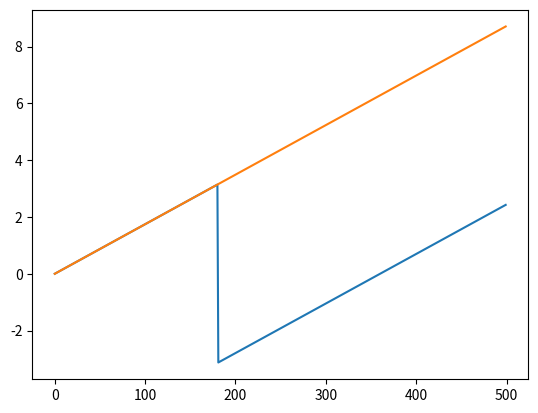

Here is the Python script that generated this plot:
import numpy as np
import matplotlib.pyplot as plt
import time

D = 10
L = 16
r = D/2

def fk_dt(w1, w2, dt, x_k=0, y_k=0, t_k=0):
    x_k = x_k + r * dt / 2 * (w1 + w2) * np.cos(t_k)
    y_k = y_k + r * dt / 2 * (w1 + w2) * np.sin(t_k)
    t_k = t_k + r * dt * (w1 - w2) / (2.0 * L)

    return [x_k, y_k, t_k]


# Returns the angle difference between the current trajectory and the goal, measured CCW from the current trajectory
def theta_error(t, x, y, x_d, y_d):
    t_goal = np.arctan2(y_d - y, x_d - x)
    return t_goal - t


def p_ik(e, p, v):
    w1 = v + e*p
    w2 = v - e*p
    return [w1, w2]


t = []
i_list = []
r_list = []
for i in range(0, 500):
    r = i * np.pi / 180
    e = np.arctan2(np.sin(r), np.cos(r))

    t.append(e)
    i_list.append(i)
    r_list.append(r)

plt.plot(i_list, t)
plt.plot(i_list, r_list)
plt.show()